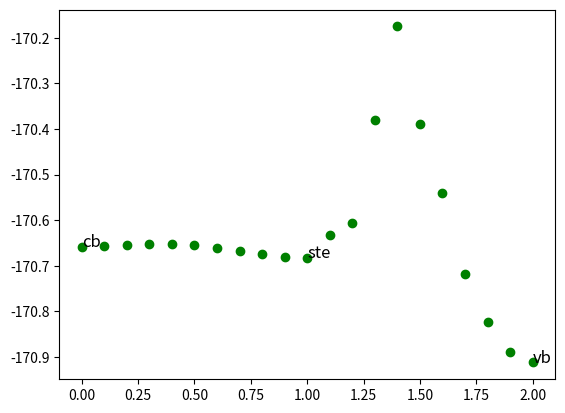

Python code for this plot:
# -*- coding: utf-8 -*-
"""
Created on Mon Oct  4 00:32:15 2021

[redacted]
"""
import matplotlib.pyplot as plt
a=[[0,-170.65919,"cb"],
[0.1,-170.65768],
[0.2,-170.65509],
[0.3,-170.6526],
[0.4,-170.65149],
[0.5,-170.65435],
[0.6,-170.66013],
[0.7,-170.66708],
[0.8,-170.67456],
[0.9,-170.68068],
[1,-170.68286,"ste"],
[1.1,-170.63151],
[1.2,-170.60556],
[1.3,-170.38111],
[1.4,-170.17501],
[1.5,-170.38826],
[1.6,-170.54007],
[1.7,-170.71745],
[1.8,-170.8238],
[1.9,-170.88999],
[2,-170.91222,"vb"],]

for i in a:
    plt.scatter(i[0],i[1],color="green")
    if len(i)==3:
        plt.annotate(i[2],xy=(i[0],i[1]),xytext=(0,0),textcoords='offset points',fontsize=12)
plt.show()